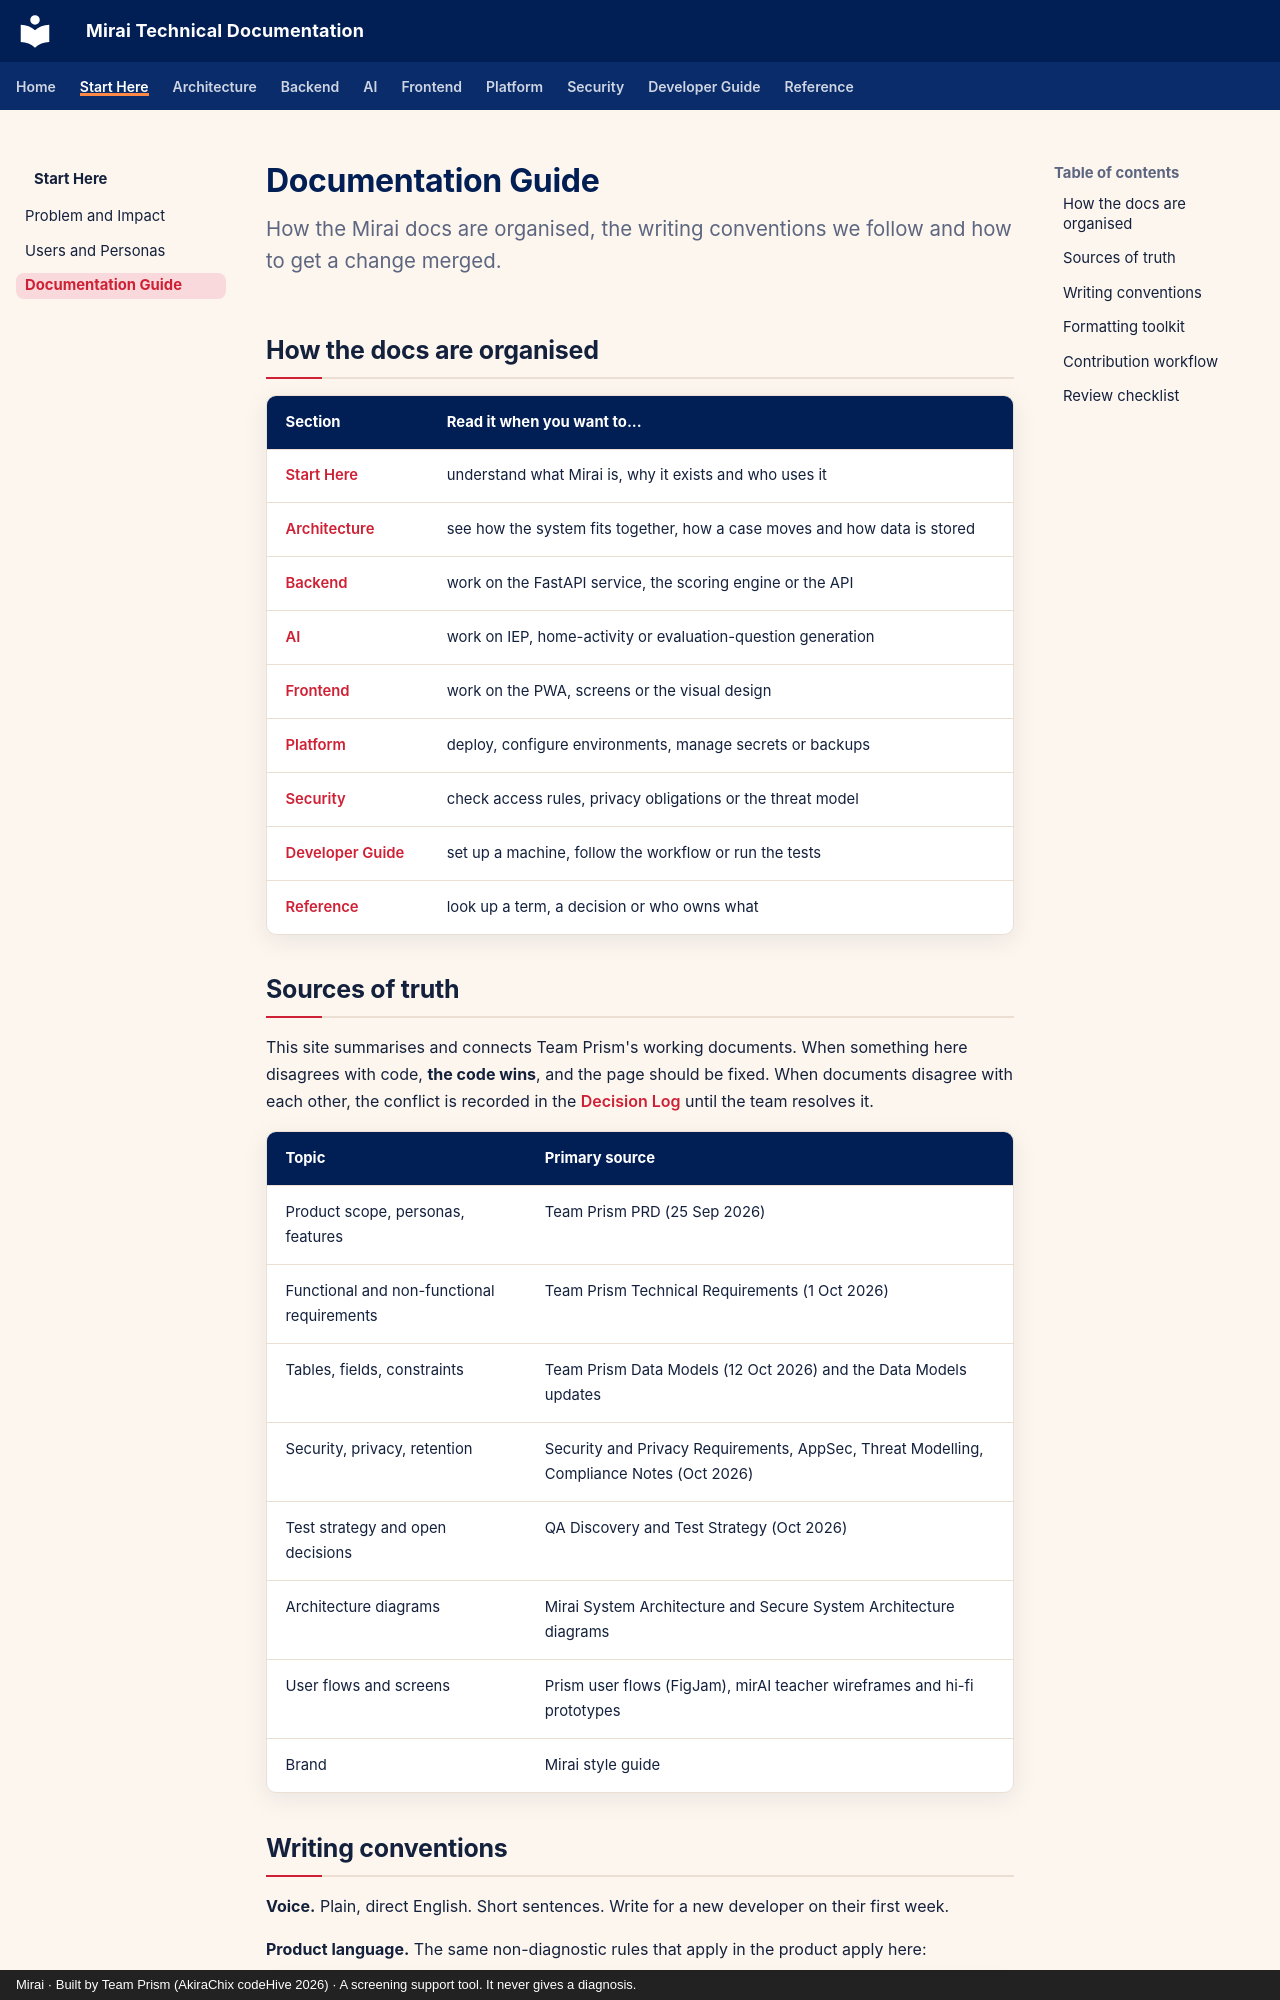

repository: akirachix/prism-technical-documentation · page: start-here/documentation-guide/index.html · generator: mkdocs · copyright: Mirai · Built by Team Prism (AkiraChix codeHive 2026) · A screening support tool. It never gives a diagnosis.

---
title: Documentation Guide
description: How this documentation is organised, how to write for it and how to contribute changes.
---

# Documentation Guide

<p class="mi-lead">How the Mirai docs are organised, the writing conventions we follow and how to get a change merged.</p>

## How the docs are organised

| Section | Read it when you want to... |
| --- | --- |
| [Start Here](index.md) | understand what Mirai is, why it exists and who uses it |
| [Architecture](../architecture/index.md) | see how the system fits together, how a case moves and how data is stored |
| [Backend](../backend/index.md) | work on the FastAPI service, the scoring engine or the API |
| [AI](../ai/index.md) | work on IEP, home-activity or evaluation-question generation |
| [Frontend](../frontend/index.md) | work on the PWA, screens or the visual design |
| [Platform](../platform/index.md) | deploy, configure environments, manage secrets or backups |
| [Security](../security/index.md) | check access rules, privacy obligations or the threat model |
| [Developer Guide](../developer-guide/index.md) | set up a machine, follow the workflow or run the tests |
| [Reference](../reference/index.md) | look up a term, a decision or who owns what |

## Sources of truth

This site summarises and connects Team Prism's working documents. When something here disagrees with code, **the code wins**, and the page should be fixed. When documents disagree with each other, the conflict is recorded in the [Decision Log](../reference/decision-log.md) until the team resolves it.

| Topic | Primary source |
| --- | --- |
| Product scope, personas, features | Team Prism PRD (25 Sep 2026) |
| Functional and non-functional requirements | Team Prism Technical Requirements (1 Oct 2026) |
| Tables, fields, constraints | Team Prism Data Models (12 Oct 2026) and the Data Models updates |
| Security, privacy, retention | Security and Privacy Requirements, AppSec, Threat Modelling, Compliance Notes (Oct 2026) |
| Test strategy and open decisions | QA Discovery and Test Strategy (Oct 2026) |
| Architecture diagrams | Mirai System Architecture and Secure System Architecture diagrams |
| User flows and screens | Prism user flows (FigJam), mirAI teacher wireframes and hi-fi prototypes |
| Brand | Mirai style guide |
